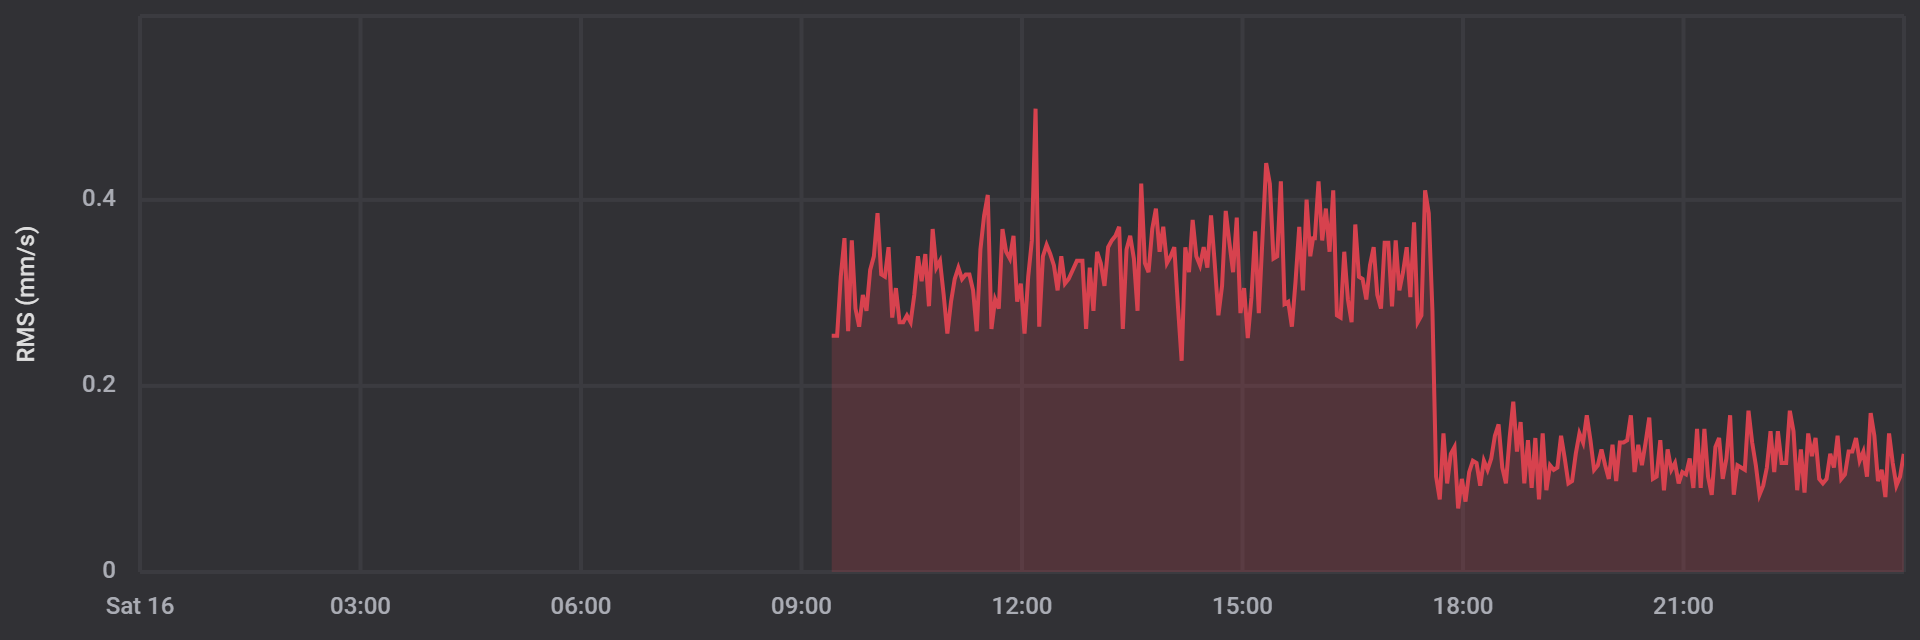

Values plotted in this chart, from the file beside it:
date, rms
1702715081000, 0.2539
1702715164000, 0.2539
1702715344000, 0.2539
1702715524000, 0.3174
1702715704000, 0.3589
1702715884000, 0.2588
1702716064000, 0.3564
1702716244000, 0.2832
1702716424000, 0.2637
1702716604000, 0.2979
1702716784000, 0.2808
1702716964000, 0.3247
1702717144000, 0.3394
1702717324000, 0.3857
1702717504000, 0.3198
1702717684000, 0.3174
1702717864000, 0.3491
1702718044000, 0.2734
1702718224000, 0.3052
1702718404000, 0.2686
1702718584000, 0.2686
1702718764000, 0.2759
1702718944000, 0.2686
1702719124000, 0.2979
1702719304000, 0.3394
1702719484000, 0.3125
1702719664000, 0.3418
1702719844000, 0.2856
1702720024000, 0.3687
1702720204000, 0.3271
1702720384000, 0.3345
1702720564000, 0.2979
1702720744000, 0.2563
1702720924000, 0.2905
1702721104000, 0.3149
1702721284000, 0.3271
1702721464000, 0.3149
1702721644000, 0.3198
1702721824000, 0.3198
1702722004000, 0.3027
1702722184000, 0.2588
1702722364000, 0.3467
1702722544000, 0.3833
1702722724000, 0.4053
1702722904000, 0.2612
1702723084000, 0.293
1702723264000, 0.2832
1702723444000, 0.3687
1702723624000, 0.3442
1702723804000, 0.3369
1702723984000, 0.3613
1702724164000, 0.2905
1702724344000, 0.3101
1702724524000, 0.2563
1702724704000, 0.3174
1702724884000, 0.3564
1702725064000, 0.498
1702725244000, 0.2637
1702725424000, 0.3394
1702725604000, 0.3516
... 234 more rows
